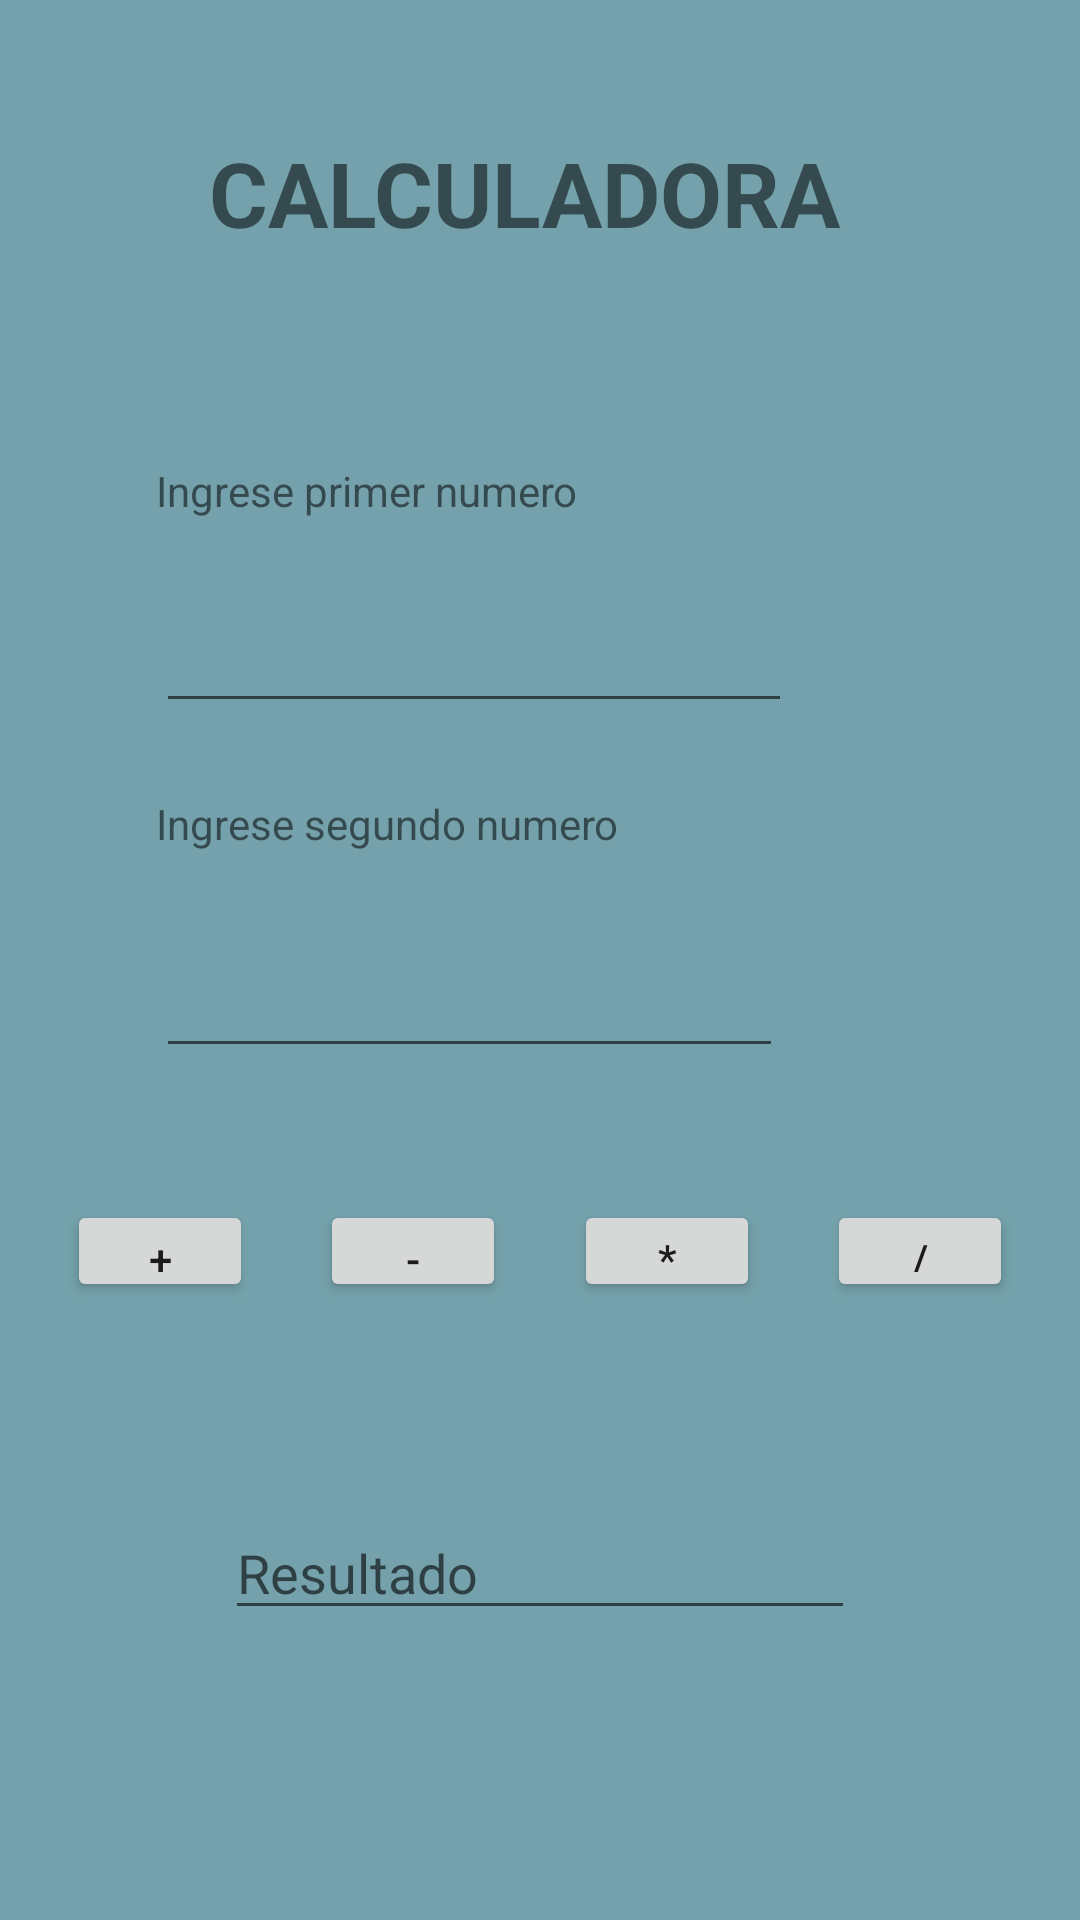

The Android layout XML behind this screen, and the referenced resources:
<!-- AndroidManifest.xml: application theme Theme.ProjectExtraClase1 -->
<!-- res/layout/activity_main.xml -->
<?xml version="1.0" encoding="utf-8"?>
<android.support.constraint.ConstraintLayout xmlns:android="http://schemas.android.com/apk/res/android"
    xmlns:app="http://schemas.android.com/apk/res-auto"
    xmlns:tools="http://schemas.android.com/tools"
    android:layout_width="match_parent"
    android:layout_height="match_parent"
    android:background="@color/azul_oscuro"
    tools:context=".MainActivity">

    <TextView
        android:id="@+id/textView"
        android:layout_width="220dp"
        android:layout_height="50dp"
        android:layout_marginTop="44dp"
        android:height="50dp"
        android:text="@string/calculadora"
        android:textSize="30sp"
        android:textStyle="bold"
        app:layout_constraintEnd_toEndOf="parent"
        app:layout_constraintHorizontal_bias="0.497"
        app:layout_constraintStart_toStartOf="parent"
        app:layout_constraintTop_toTopOf="parent" />

    <TextView
        android:id="@+id/textView7"
        android:layout_width="wrap_content"
        android:layout_height="wrap_content"
        android:layout_marginStart="52dp"
        android:layout_marginTop="60dp"
        android:text="Ingrese primer numero"
        app:layout_constraintStart_toStartOf="parent"
        app:layout_constraintTop_toBottomOf="@+id/textView" />

    <TextView
        android:id="@+id/textView8"
        android:layout_width="wrap_content"
        android:layout_height="wrap_content"
        android:layout_marginStart="52dp"
        android:layout_marginTop="24dp"
        android:text="Ingrese segundo numero"
        app:layout_constraintStart_toStartOf="parent"
        app:layout_constraintTop_toBottomOf="@+id/txtNumberOne" />

    <Button
        android:id="@+id/btnSumar"
        android:layout_width="62dp"
        android:layout_height="34dp"
        android:layout_marginTop="44dp"
        android:text="+"
        app:layout_constraintEnd_toStartOf="@+id/btnRestar"
        app:layout_constraintStart_toStartOf="parent"
        app:layout_constraintTop_toBottomOf="@+id/txtNumberTwo"
        tools:ignore="TouchTargetSizeCheck" />

    <Button
        android:id="@+id/btnMultiplicar"
        android:layout_width="62dp"
        android:layout_height="34dp"
        android:layout_marginTop="44dp"
        android:text="*"
        app:layout_constraintEnd_toStartOf="@+id/btnDividir"
        app:layout_constraintHorizontal_bias="0.5"
        app:layout_constraintStart_toEndOf="@+id/btnRestar"
        app:layout_constraintTop_toBottomOf="@+id/txtNumberTwo"
        tools:ignore="TouchTargetSizeCheck" />

    <Button
        android:id="@+id/btnDividir"
        android:layout_width="62dp"
        android:layout_height="34dp"
        android:layout_marginTop="44dp"
        android:text="/"
        app:layout_constraintEnd_toEndOf="parent"
        app:layout_constraintHorizontal_bias="0.5"
        app:layout_constraintStart_toEndOf="@+id/btnMultiplicar"
        app:layout_constraintTop_toBottomOf="@+id/txtNumberTwo"
        tools:ignore="TouchTargetSizeCheck" />

    <Button
        android:id="@+id/btnRestar"
        android:layout_width="62dp"
        android:layout_height="34dp"
        android:layout_marginTop="44dp"
        android:text="-"
        app:layout_constraintEnd_toStartOf="@+id/btnMultiplicar"
        app:layout_constraintHorizontal_bias="0.5"
        app:layout_constraintStart_toEndOf="@+id/btnSumar"
        app:layout_constraintTop_toBottomOf="@+id/txtNumberTwo"
        tools:ignore="TouchTargetSizeCheck" />

    <EditText
        android:id="@+id/txtResult"
        android:layout_width="wrap_content"
        android:layout_height="wrap_content"
        android:layout_marginTop="68dp"
        android:ems="10"
        android:hint="Resultado"
        android:inputType="textPersonName"
        app:layout_constraintEnd_toEndOf="parent"
        app:layout_constraintHorizontal_bias="0.5"
        app:layout_constraintStart_toStartOf="parent"
        app:layout_constraintTop_toBottomOf="@+id/btnRestar"
        tools:ignore="TouchTargetSizeCheck" />

    <EditText
        android:id="@+id/txtNumberOne"
        android:layout_width="212dp"
        android:layout_height="52dp"
        android:layout_marginStart="52dp"
        android:layout_marginTop="16dp"
        android:ems="10"
        android:inputType="numberDecimal"
        app:layout_constraintStart_toStartOf="parent"
        app:layout_constraintTop_toBottomOf="@+id/textView7"
        tools:ignore="SpeakableTextPresentCheck" />

    <EditText
        android:id="@+id/txtNumberTwo"
        android:layout_width="209dp"
        android:layout_height="56dp"
        android:layout_marginStart="52dp"
        android:layout_marginTop="16dp"
        android:ems="10"
        android:inputType="numberDecimal"
        app:layout_constraintStart_toStartOf="parent"
        app:layout_constraintTop_toBottomOf="@+id/textView8"
        tools:ignore="SpeakableTextPresentCheck" />

</android.support.constraint.ConstraintLayout>
<!-- resources referenced by this layout -->
<resources>
  <color name="azul_oscuro">#74A1AB</color>
  <string name="calculadora">CALCULADORA</string>
  <style name="Theme.ProjectExtraClase1" parent="Theme.AppCompat.Light.DarkActionBar">
          
          <item name="colorPrimary">@color/purple_500</item>
          <item name="colorPrimaryDark">@color/purple_700</item>
          <item name="colorAccent">@color/teal_200</item>
          
      </style>
  <color name="purple_500">#FF6200EE</color>
  <color name="purple_700">#FF3700B3</color>
  <color name="teal_200">#FF03DAC5</color>
</resources>
